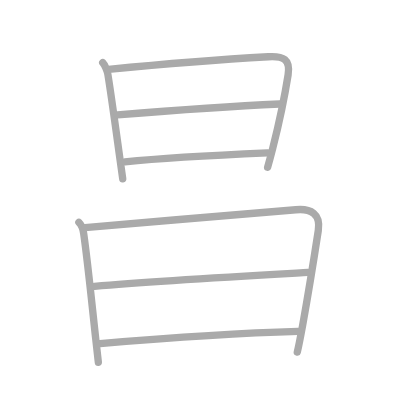
t = 0.00 s
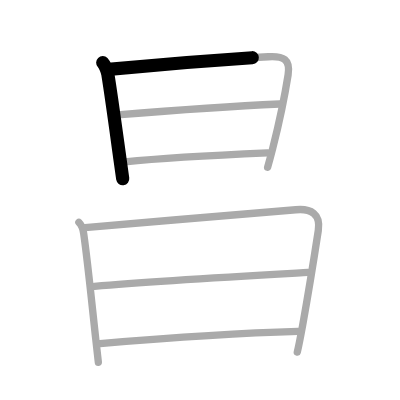
t = 1.50 s
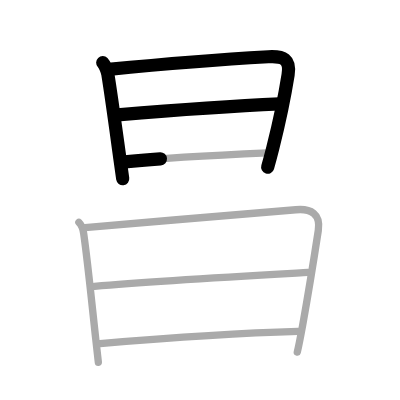
t = 3.25 s
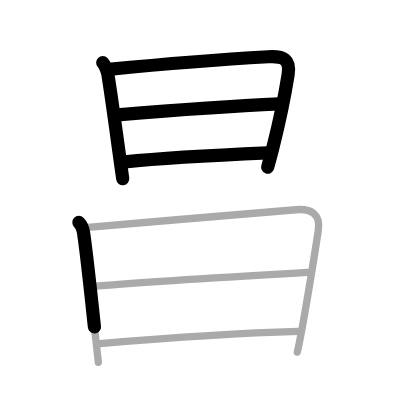
t = 4.75 s
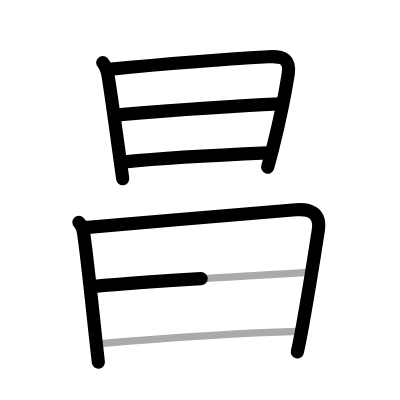
t = 6.50 s
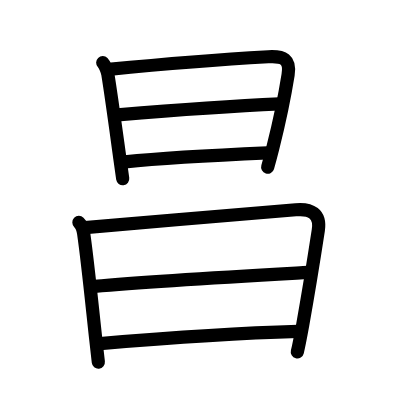
t = 8.00 s

The animated SVG that drew these frames (rendered in a browser with its animation timeline set to each time). Animation: 8 SMIL elements (animate=8); one cycle of 8.00 s.

<?xml version="1.0" standalone="no"?>
<!DOCTYPE svg PUBLIC "-//W3C//DTD SVG 1.1//EN"   "http://www.w3.org/Graphics/SVG/1.1/DTD/svg11.dtd">
<svg width="400px" height="400px"  version="1.1" xmlns="http://www.w3.org/2000/svg">
  <defs>
    <marker id="Triangle" viewBox="0 0 10 10" refX="0" refY="5" markerUnits="strokeWidth" markerWidth="3" style="stroke-opacity:0%;fill:#aaaaaa;" markerHeight="2" orient="auto">
      <path d="M 0 0 L 10 5 L 0 10 z" />
    </marker>
    
    <marker id="Arrow" viewBox="0 0 10 10" refX="5" refY="5" markerUnits="strokeWidth" markerWidth="1.8" style="stroke-opacity:0%;fill:#770000;" markerHeight="2" orient="auto">
      <path d="M 0 4 L 6 4 L 4 1 L 10 5 L 4 9 L 6 6 L 0 6 z" />
        <circle cx="5" cy="5" r="5" />
      </marker>
    
    <marker id="TriangleRed" viewBox="0 0 10 10" refX="0" refY="5" markerUnits="strokeWidth" markerWidth="3" style="stroke-opacity:0%;fill:#CC0000;" markerHeight="2" orient="auto">
      <path d="M 0 0 L 10 5 L 0 10 z" />
    </marker>
    
    <marker id="ArrowRed" viewBox="0 0 10 10" refX="5" refY="5" markerUnits="strokeWidth" markerWidth="1.8" style="stroke-opacity:0%;fill:#CC0000;" markerHeight="2" orient="auto">
      <path d="M 0 4 L 6 4 L 4 1 L 10 5 L 4 9 L 6 6 L 0 6 z" />
        <circle cx="5" cy="5" r="5" />
      </marker>
    
  </defs>
  
  <path style="fill:#ffffff; fill-opacity:100%; fill-rule:evenodd; stroke-width:0;" d="M 0 0 L 400px 0 L 400px 400px L 0 400px L 0 0" />

  <g transform="scale(3.6697247706422 3.6697247706422)">
<path style="fill:none; fill-opacity:0%; fill-rule:evenodd; stroke:#aaaaaa; stroke-opacity:100%; stroke-width: 1.5pt; stroke-linejoin:round; stroke-linecap:round;" d="M27.99 17.08c0.63 0.65 1.27 2.37 1.4 3.16c1 6.2 2.14 14.71 3.27 22.88c0.26 1.89 0.52 3.77 0.78 5.59"></path>
<path style="fill:none; fill-opacity:0%; fill-rule:evenodd; stroke:#aaaaaa; stroke-opacity:100%; stroke-width: 1.5pt; stroke-linejoin:round; stroke-linecap:round;" d="M29.57 18.89c11.78-1.14 31.93-2.77 43.55-3.43c4.14-0.24 6.06 0.68 5.39 4.93c-0.73 4.59-2.37 12.81-4.18 20c-0.46 1.83-0.93 3.59-1.4 5.21"></path>
<path style="fill:none; fill-opacity:0%; fill-rule:evenodd; stroke:#aaaaaa; stroke-opacity:100%; stroke-width: 1.5pt; stroke-linejoin:round; stroke-linecap:round;" d="M32.03 31.3c11.22-0.92 34.84-2.55 44.14-2.97"></path>
<path style="fill:none; fill-opacity:0%; fill-rule:evenodd; stroke:#aaaaaa; stroke-opacity:100%; stroke-width: 1.5pt; stroke-linejoin:round; stroke-linecap:round;" d="M34.04 44.11C45 43 59.75 42.25 72.9 41.67"></path>
<path style="fill:none; fill-opacity:0%; fill-rule:evenodd; stroke:#aaaaaa; stroke-opacity:100%; stroke-width: 1.5pt; stroke-linejoin:round; stroke-linecap:round;" d="M21.5 60.61c0.68 0.66 1.12 1.77 1.3 3c1.15 8.05 2.33 20.08 3.33 29.14c0.24 2.19 0.47 4.21 0.67 5.96"></path>
<path style="fill:none; fill-opacity:0%; fill-rule:evenodd; stroke:#aaaaaa; stroke-opacity:100%; stroke-width: 1.5pt; stroke-linejoin:round; stroke-linecap:round;" d="M23.16 62.01c17.06-1.58 44.54-3.65 57.44-4.85c4.1-0.39 6.83 1.07 6.14 5.61c-0.84 5.47-2.75 17.41-4.25 25.75c-0.58 3.18-1.09 5.84-1.48 7.42"></path>
<path style="fill:none; fill-opacity:0%; fill-rule:evenodd; stroke:#aaaaaa; stroke-opacity:100%; stroke-width: 1.5pt; stroke-linejoin:round; stroke-linecap:round;" d="M25.74 78.02c16.63-1.52 46.76-3.15 58.14-3.79"></path>
<path style="fill:none; fill-opacity:0%; fill-rule:evenodd; stroke:#aaaaaa; stroke-opacity:100%; stroke-width: 1.5pt; stroke-linejoin:round; stroke-linecap:round;" d="M27.25 93.63c13.5-1.13 34.5-2.76 53.95-3.31"></path>

<path style="fill:none; fill-opacity:0%; fill-rule:evenodd; stroke:#000000; stroke-opacity:100%; stroke-width: 2.7pt; stroke-linejoin:round; stroke-linecap:round;" d="M27.99 17.08c0.63 0.65 1.27 2.37 1.4 3.16c1 6.2 2.14 14.71 3.27 22.88c0.26 1.89 0.52 3.77 0.78 5.59" pathLength="100" stroke-dashoffset="100" stroke-dasharray="100 105"><animate id="dashAnim1" attributeName="stroke-dashoffset" from="100" to="0" dur="1s" calcMode="linear" fill="freeze"/></path>
<path style="fill:none; fill-opacity:0%; fill-rule:evenodd; stroke:#000000; stroke-opacity:100%; stroke-width: 2.7pt; stroke-linejoin:round; stroke-linecap:round;" d="M29.57 18.89c11.78-1.14 31.93-2.77 43.55-3.43c4.14-0.24 6.06 0.68 5.39 4.93c-0.73 4.59-2.37 12.81-4.18 20c-0.46 1.83-0.93 3.59-1.4 5.21" pathLength="100" stroke-dashoffset="100" stroke-dasharray="100 105"><animate id="dashAnim2" attributeName="stroke-dashoffset" from="100" to="0" dur="1s" calcMode="linear" begin="dashAnim1.end" fill="freeze"/></path>
<path style="fill:none; fill-opacity:0%; fill-rule:evenodd; stroke:#000000; stroke-opacity:100%; stroke-width: 2.7pt; stroke-linejoin:round; stroke-linecap:round;" d="M32.03 31.3c11.22-0.92 34.84-2.55 44.14-2.97" pathLength="100" stroke-dashoffset="100" stroke-dasharray="100 105"><animate id="dashAnim3" attributeName="stroke-dashoffset" from="100" to="0" dur="1s" calcMode="linear" begin="dashAnim2.end" fill="freeze"/></path>
<path style="fill:none; fill-opacity:0%; fill-rule:evenodd; stroke:#000000; stroke-opacity:100%; stroke-width: 2.7pt; stroke-linejoin:round; stroke-linecap:round;" d="M34.04 44.11C45 43 59.75 42.25 72.9 41.67" pathLength="100" stroke-dashoffset="100" stroke-dasharray="100 105"><animate id="dashAnim4" attributeName="stroke-dashoffset" from="100" to="0" dur="1s" calcMode="linear" begin="dashAnim3.end" fill="freeze"/></path>
<path style="fill:none; fill-opacity:0%; fill-rule:evenodd; stroke:#000000; stroke-opacity:100%; stroke-width: 2.7pt; stroke-linejoin:round; stroke-linecap:round;" d="M21.5 60.61c0.68 0.66 1.12 1.77 1.3 3c1.15 8.05 2.33 20.08 3.33 29.14c0.24 2.19 0.47 4.21 0.67 5.96" pathLength="100" stroke-dashoffset="100" stroke-dasharray="100 105"><animate id="dashAnim5" attributeName="stroke-dashoffset" from="100" to="0" dur="1s" calcMode="linear" begin="dashAnim4.end" fill="freeze"/></path>
<path style="fill:none; fill-opacity:0%; fill-rule:evenodd; stroke:#000000; stroke-opacity:100%; stroke-width: 2.7pt; stroke-linejoin:round; stroke-linecap:round;" d="M23.16 62.01c17.06-1.58 44.54-3.65 57.44-4.85c4.1-0.39 6.83 1.07 6.14 5.61c-0.84 5.47-2.75 17.41-4.25 25.75c-0.58 3.18-1.09 5.84-1.48 7.42" pathLength="100" stroke-dashoffset="100" stroke-dasharray="100 105"><animate id="dashAnim6" attributeName="stroke-dashoffset" from="100" to="0" dur="1s" calcMode="linear" begin="dashAnim5.end" fill="freeze"/></path>
<path style="fill:none; fill-opacity:0%; fill-rule:evenodd; stroke:#000000; stroke-opacity:100%; stroke-width: 2.7pt; stroke-linejoin:round; stroke-linecap:round;" d="M25.74 78.02c16.63-1.52 46.76-3.15 58.14-3.79" pathLength="100" stroke-dashoffset="100" stroke-dasharray="100 105"><animate id="dashAnim7" attributeName="stroke-dashoffset" from="100" to="0" dur="1s" calcMode="linear" begin="dashAnim6.end" fill="freeze"/></path>
<path style="fill:none; fill-opacity:0%; fill-rule:evenodd; stroke:#000000; stroke-opacity:100%; stroke-width: 2.7pt; stroke-linejoin:round; stroke-linecap:round;" d="M27.25 93.63c13.5-1.13 34.5-2.76 53.95-3.31" pathLength="100" stroke-dashoffset="100" stroke-dasharray="100 105"><animate id="dashAnim8" attributeName="stroke-dashoffset" from="100" to="0" dur="1s" calcMode="linear" begin="dashAnim7.end" fill="freeze"/></path>

</g>

</svg>  
          
